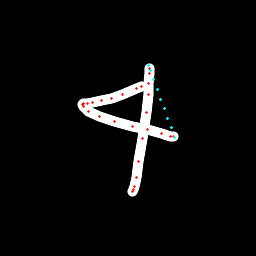

The table this chart was drawn from, first rows:
x, y, hover, eod
142.1, 86.48, 0.0, 0.0
141.2, 86.95, 0.0, 0.0
136.9, 88.87, 0.0, 0.0
122.9, 94.58, 0.0, 0.0
111.4, 98.25, 0.0, 0.0
101.8, 100.4, 0.0, 0.0
92.44, 102.5, 0.0, 0.0
87.04, 103.4, 0.0, 0.0
83.54, 103.9, 0.0, 0.0
82.87, 104.9, 0.0, 0.0
83.7, 106.8, 0.0, 0.0
88.63, 111.8, 0.0, 0.0
99.12, 116.9, 0.0, 0.0
114, 121.6, 0.0, 0.0
132.9, 126.7, 0.0, 0.0
147.5, 130, 0.0, 0.0
161.4, 133.8, 0.0, 0.0
170.9, 136.2, 0.0, 0.0
173.9, 136.6, 0.0, 0.0
174.7, 137.1, 1.0, 0.0
171.1, 127.7, 1.0, 0.0
167.6, 118.2, 1.0, 0.0
164.1, 108.6, 1.0, 0.0
160.6, 99.01, 1.0, 0.0
157.1, 89.4, 1.0, 0.0
153.6, 79.79, 1.0, 0.0
150.1, 70.19, 1.0, 0.0
148.4, 65.29, 1.0, 0.0
149.3, 68.64, 0.0, 0.0
149.6, 73.97, 0.0, 0.0
148.7, 83.77, 0.0, 0.0
148, 94.39, 0.0, 0.0
146.5, 112.8, 0.0, 0.0
142.7, 138.6, 0.0, 0.0
138.8, 161.8, 0.0, 0.0
136, 177.5, 0.0, 0.0
134.6, 186.5, 0.0, 0.0
133.9, 189.4, 0.0, 0.0
132.2, 191.2, 0.0, 1.0
